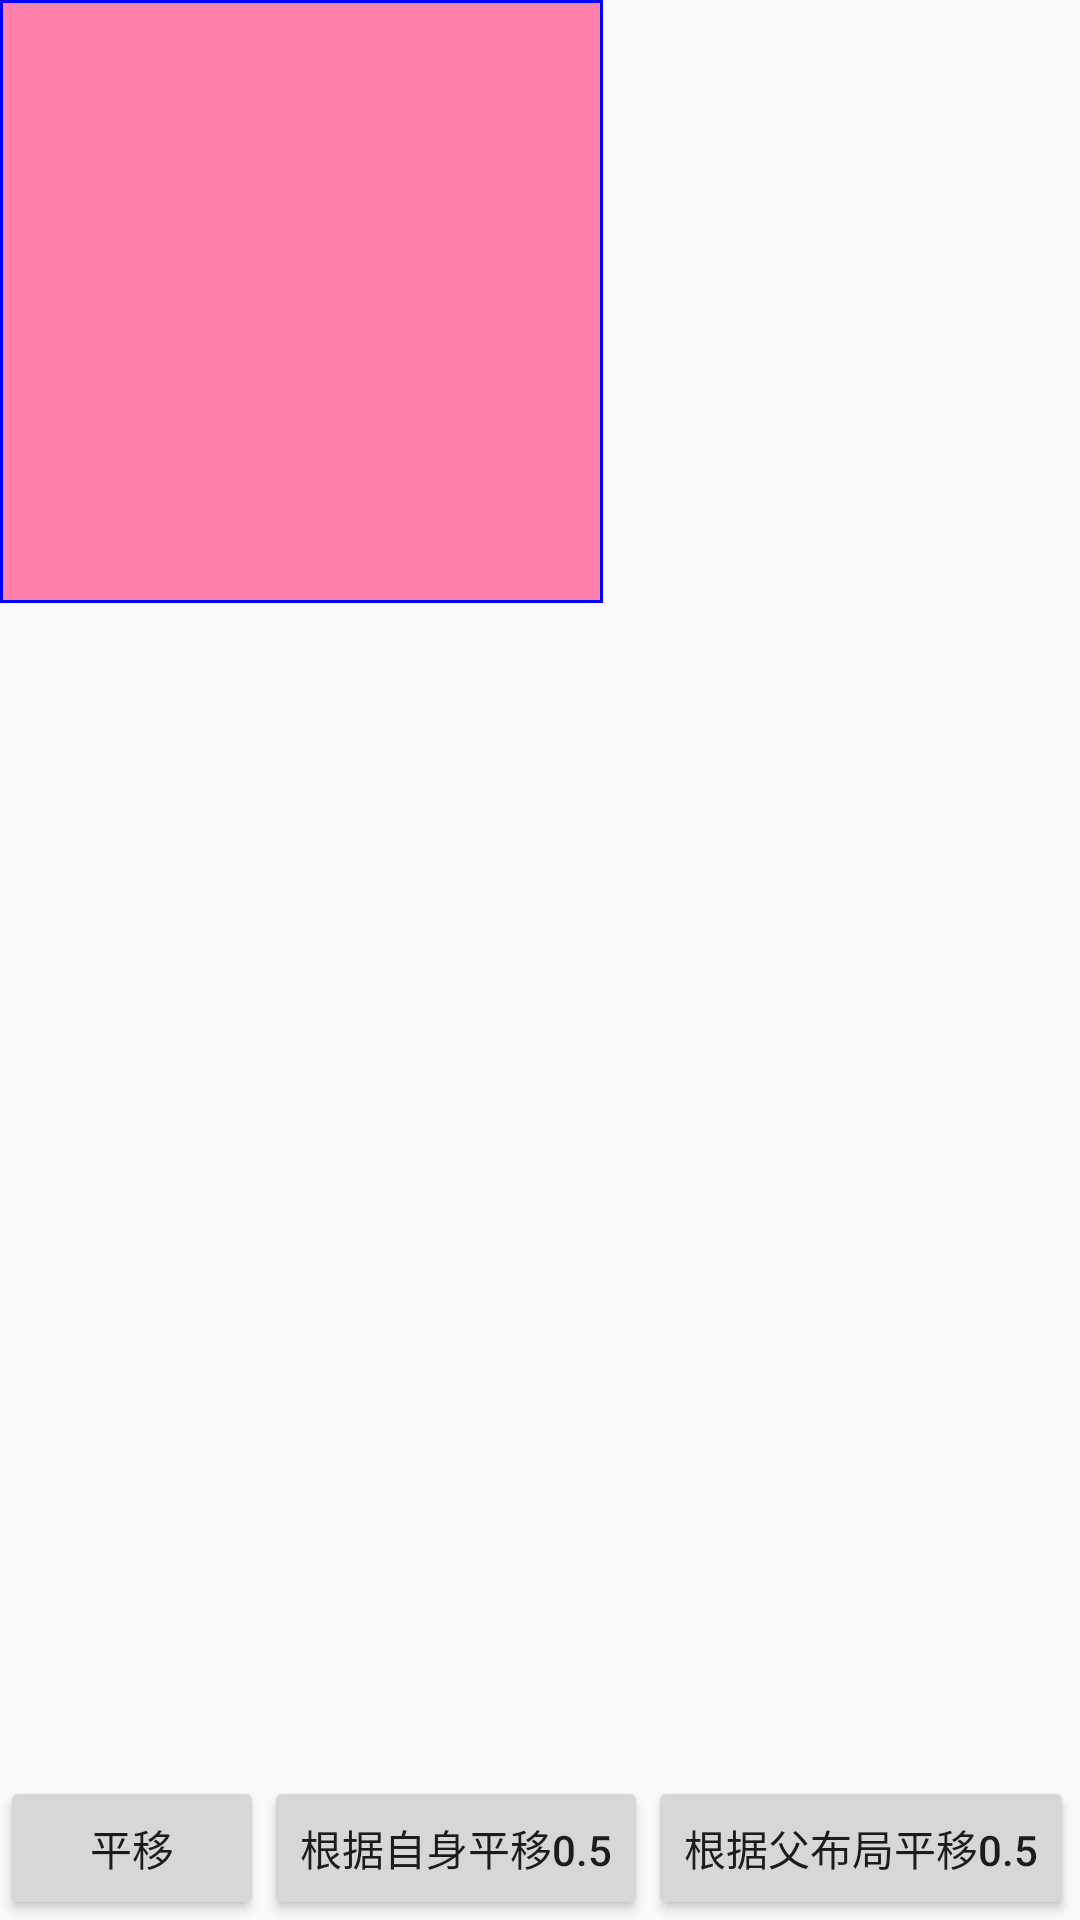

Android layout source for this screen:
<!-- AndroidManifest.xml: application theme AppTheme -->
<!-- res/layout/activity_translate_anim.xml -->
<?xml version="1.0" encoding="utf-8"?>
<androidx.constraintlayout.widget.ConstraintLayout xmlns:android="http://schemas.android.com/apk/res/android"
    xmlns:app="http://schemas.android.com/apk/res-auto"
    xmlns:tools="http://schemas.android.com/tools"
    android:layout_width="match_parent"
    android:layout_height="match_parent"
    tools:context=".androidvieweventandanima.TranslateAnimActivity">

    <ImageView
        android:id="@+id/translate_image"
        android:layout_width="200dp"
        android:layout_height="200dp"
        app:layout_constraintStart_toStartOf="parent"
        app:layout_constraintTop_toTopOf="parent"
        android:background="@color/colorPrimary"/>

    <View
        android:id="@+id/translate_image_bordeer"
        android:layout_width="201dp"
        android:layout_height="201dp"
        app:layout_constraintTop_toTopOf="@id/translate_image"
        app:layout_constraintStart_toStartOf="@id/translate_image"
        app:layout_constraintEnd_toEndOf="@id/translate_image"
        android:background="@drawable/bg_translate_view_border"
        />

    <Button
        android:id="@+id/btn1"
        android:layout_width="wrap_content"
        android:layout_height="wrap_content"
        app:layout_constraintStart_toStartOf="parent"
        app:layout_constraintBottom_toBottomOf="parent"
        android:text="平移"/>

    <Button
        android:id="@+id/btn2"
        android:layout_width="wrap_content"
        android:layout_height="wrap_content"
        app:layout_constraintStart_toEndOf="@id/btn1"
        app:layout_constraintBottom_toBottomOf="parent"
        android:text="根据自身平移0.5"/>

    <Button
        android:id="@+id/btn3"
        android:layout_width="wrap_content"
        android:layout_height="wrap_content"
        app:layout_constraintStart_toEndOf="@id/btn2"
        app:layout_constraintBottom_toBottomOf="parent"
        android:text="根据父布局平移0.5"/>

</androidx.constraintlayout.widget.ConstraintLayout>
<!-- resources referenced by this layout -->
<resources>
  <color name="colorPrimary">#ff80ab</color>
  <!-- drawable bg_translate_view_border (drawable) -->
  <?xml version="1.0" encoding="utf-8"?>
  <shape xmlns:android="http://schemas.android.com/apk/res/android"
      android:shape="rectangle">
      <stroke
          android:color="@color/blue"
          android:width="1dp"/>
  
  </shape>
  <style name="AppTheme" parent="Theme.AppCompat.Light.DarkActionBar">
          
          <item name="colorPrimary">@color/colorPrimary</item>
          <item name="colorPrimaryDark">@color/colorPrimaryDark</item>
          <item name="colorAccent">@color/colorAccent</item>
      </style>
  <color name="blue">#0000FF</color>
  <color name="colorPrimaryDark">#00574B</color>
  <color name="colorAccent">#D81B60</color>
</resources>
